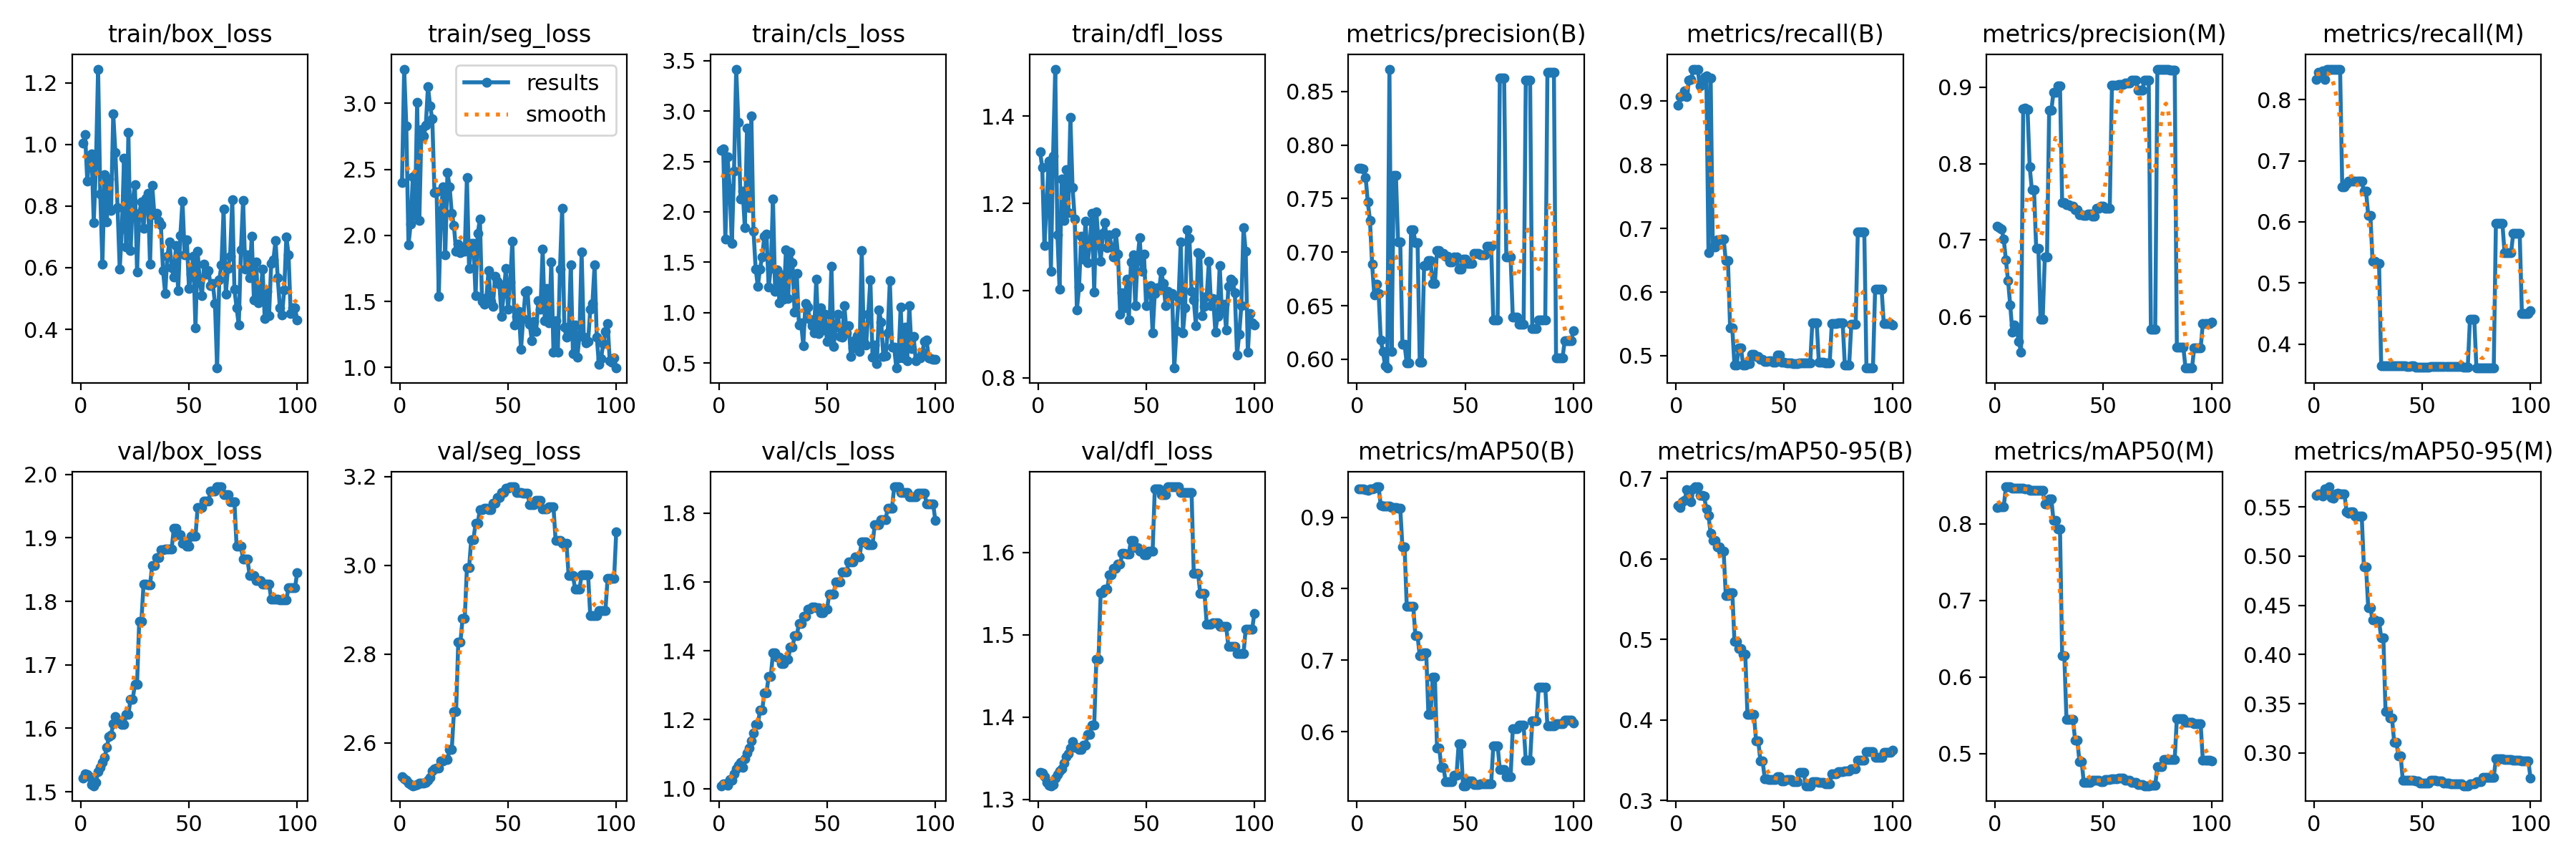

The file beside this chart, header and first rows:
epoch, train/box_loss, train/seg_loss, train/cls_loss, train/dfl_loss, metrics/precision(B), metrics/recall(B), metrics/mAP50(B), metrics/mAP50-95(B), metrics/precision(M), metrics/recall(M), metrics/mAP50(M), metrics/mAP50-95(M), val/box_loss, val/seg_loss, val/cls_loss, val/dfl_loss, lr/pg0, lr/pg1, lr/pg2
1, 1.004, 2.398, 2.608, 1.318, 0.778, 0.8937, 0.9393, 0.6669, 0.7176, 0.8333, 0.8215, 0.5615, 1.522, 2.524, 1.008, 1.333, 0, 0, 0
2, 1.032, 3.26, 2.627, 1.281, 0.7783, 0.9068, 0.9393, 0.6637, 0.7161, 0.8446, 0.8218, 0.5632, 1.528, 2.519, 1.014, 1.332, 1.1782e-06, 1.1782e-06, 1.1782e-06
3, 0.8815, 2.827, 1.727, 1.103, 0.7774, 0.9081, 0.9399, 0.6714, 0.7144, 0.8451, 0.822, 0.5627, 1.527, 2.517, 1.013, 1.328, 2.3329e-06, 2.3329e-06, 2.3329e-06
4, 0.9547, 1.93, 2.546, 1.199, 0.7698, 0.9155, 0.9391, 0.6727, 0.7013, 0.847, 0.8217, 0.5612, 1.523, 2.51, 1.01, 1.32, 3.464e-06, 3.464e-06, 3.464e-06
5, 0.9687, 2.084, 2.233, 1.297, 0.7471, 0.9066, 0.9379, 0.6866, 0.6738, 0.8333, 0.848, 0.5684, 1.511, 2.506, 1.026, 1.317, 4.5715e-06, 4.5715e-06, 4.5715e-06
6, 0.7467, 2.444, 1.687, 1.045, 0.7296, 0.9327, 0.9393, 0.6766, 0.6469, 0.85, 0.8481, 0.5684, 1.51, 2.504, 1.023, 1.317, 5.6555e-06, 5.6555e-06, 5.6555e-06
7, 0.9339, 2.152, 2.404, 1.309, 0.6887, 0.9333, 0.9397, 0.6707, 0.6148, 0.85, 0.8481, 0.5703, 1.515, 2.505, 1.043, 1.318, 6.7159e-06, 6.7159e-06, 6.7159e-06
8, 1.245, 3.01, 3.417, 1.508, 0.6598, 0.95, 0.9403, 0.6875, 0.5796, 0.85, 0.8467, 0.5595, 1.531, 2.506, 1.056, 1.326, 7.7527e-06, 7.7527e-06, 7.7527e-06
9, 0.8386, 2.112, 2.886, 1.128, 0.6699, 0.95, 0.9425, 0.6897, 0.5885, 0.85, 0.8462, 0.559, 1.539, 2.51, 1.068, 1.33, 8.766e-06, 8.766e-06, 8.766e-06
10, 0.6121, 2.804, 2.13, 1.003, 0.6616, 0.95, 0.9426, 0.6897, 0.5817, 0.85, 0.8464, 0.5632, 1.546, 2.51, 1.075, 1.334, 9.7557e-06, 9.7557e-06, 9.7557e-06
11, 0.9021, 2.753, 2.206, 1.256, 0.6179, 0.9237, 0.9162, 0.679, 0.5677, 0.85, 0.8463, 0.5638, 1.554, 2.51, 1.061, 1.337, 1.0722e-05, 1.0722e-05, 1.0722e-05
12, 0.7483, 2.834, 1.842, 1.16, 0.6072, 0.9311, 0.9161, 0.6793, 0.5528, 0.85, 0.846, 0.5631, 1.57, 2.511, 1.087, 1.344, 1.1664e-05, 1.1664e-05, 1.1664e-05
13, 0.8889, 3.128, 2.831, 1.278, 0.5939, 0.9371, 0.9157, 0.678, 0.8714, 0.6572, 0.8459, 0.563, 1.587, 2.516, 1.103, 1.352, 1.2584e-05, 1.2584e-05, 1.2584e-05
14, 0.7862, 2.979, 2.042, 1.179, 0.5918, 0.9397, 0.9157, 0.6624, 0.8721, 0.6571, 0.8457, 0.563, 1.589, 2.522, 1.118, 1.356, 1.3479e-05, 1.3479e-05, 1.3479e-05
15, 1.099, 2.883, 2.953, 1.397, 0.8709, 0.6622, 0.9155, 0.6541, 0.8709, 0.6622, 0.8458, 0.5452, 1.607, 2.537, 1.139, 1.363, 1.4351e-05, 1.4351e-05, 1.4351e-05
16, 0.9734, 2.327, 1.81, 1.237, 0.607, 0.9364, 0.9134, 0.6316, 0.7955, 0.6667, 0.8438, 0.5435, 1.619, 2.542, 1.161, 1.371, 1.5199e-05, 1.5199e-05, 1.5199e-05
17, 0.7955, 2.33, 1.434, 1.164, 0.7716, 0.6713, 0.9133, 0.6229, 0.7659, 0.6667, 0.8437, 0.5446, 1.612, 2.543, 1.185, 1.363, 1.6024e-05, 1.6024e-05, 1.6024e-05
18, 0.5942, 1.536, 1.264, 0.9556, 0.7716, 0.6713, 0.9133, 0.6229, 0.7659, 0.6667, 0.8437, 0.5446, 1.612, 2.543, 1.185, 1.363, 1.6825e-05, 1.6825e-05, 1.6825e-05
19, 0.7257, 2.188, 1.435, 1.008, 0.7092, 0.6826, 0.9126, 0.6148, 0.6893, 0.6667, 0.8432, 0.5403, 1.606, 2.559, 1.227, 1.361, 1.7603e-05, 1.7603e-05, 1.7603e-05
20, 0.9567, 2.368, 1.553, 1.124, 0.7092, 0.6826, 0.9126, 0.6148, 0.6893, 0.6667, 0.8432, 0.5403, 1.606, 2.559, 1.227, 1.361, 1.8357e-05, 1.8357e-05, 1.8357e-05
21, 0.6674, 1.852, 1.756, 1.073, 0.6138, 0.6833, 0.8589, 0.6097, 0.5965, 0.6667, 0.8438, 0.5405, 1.622, 2.562, 1.277, 1.366, 1.9088e-05, 1.9088e-05, 1.9088e-05
22, 1.04, 2.474, 1.78, 1.16, 0.6138, 0.6833, 0.8589, 0.6097, 0.5965, 0.6667, 0.8438, 0.5405, 1.622, 2.562, 1.277, 1.366, 1.9795e-05, 1.9795e-05, 1.9795e-05
23, 0.6547, 2.369, 1.252, 1.064, 0.5964, 0.6493, 0.7754, 0.5545, 0.6782, 0.65, 0.8262, 0.489, 1.646, 2.585, 1.327, 1.379, 2.0478e-05, 2.0478e-05, 2.0478e-05
24, 0.8174, 2.169, 1.441, 1.11, 0.5964, 0.6493, 0.7754, 0.5545, 0.6782, 0.65, 0.8262, 0.489, 1.646, 2.585, 1.327, 1.379, 2.1138e-05, 2.1138e-05, 2.1138e-05
25, 0.8694, 2.074, 2.127, 1.178, 0.7207, 0.5434, 0.7756, 0.5585, 0.8694, 0.6109, 0.8325, 0.4478, 1.669, 2.67, 1.394, 1.39, 2.1774e-05, 2.1774e-05, 2.1774e-05
26, 0.5869, 1.878, 1.213, 0.9972, 0.7207, 0.5434, 0.7756, 0.5585, 0.8694, 0.6109, 0.8325, 0.4478, 1.669, 2.67, 1.394, 1.39, 2.2387e-05, 2.2387e-05, 2.2387e-05
27, 0.7767, 1.934, 1.425, 1.181, 0.7091, 0.4856, 0.7338, 0.4979, 0.8936, 0.5359, 0.804, 0.4348, 1.768, 2.827, 1.382, 1.47, 2.2976e-05, 2.2976e-05, 2.2976e-05
28, 0.8128, 1.871, 1.098, 1.111, 0.7091, 0.4856, 0.7338, 0.4979, 0.8936, 0.5359, 0.804, 0.4348, 1.768, 2.827, 1.382, 1.47, 2.3542e-05, 2.3542e-05, 2.3542e-05
29, 0.7266, 1.893, 1.374, 1.068, 0.5976, 0.5125, 0.7061, 0.4888, 0.9018, 0.5325, 0.7929, 0.4337, 1.827, 2.88, 1.362, 1.552, 2.4084e-05, 2.4084e-05, 2.4084e-05
30, 0.826, 1.882, 1.135, 1.131, 0.5976, 0.5125, 0.7061, 0.4888, 0.9018, 0.5325, 0.7929, 0.4337, 1.827, 2.88, 1.362, 1.552, 2.4602e-05, 2.4602e-05, 2.4602e-05
31, 0.8426, 2.439, 1.624, 1.157, 0.6874, 0.4852, 0.7099, 0.4816, 0.7491, 0.3646, 0.6275, 0.4172, 1.826, 2.994, 1.375, 1.555, 2.5097e-05, 2.5097e-05, 2.5097e-05
32, 0.6105, 1.75, 1.138, 1.098, 0.6874, 0.4852, 0.7099, 0.4816, 0.7491, 0.3646, 0.6275, 0.4172, 1.826, 2.994, 1.375, 1.555, 2.5568e-05, 2.5568e-05, 2.5568e-05
33, 0.8681, 1.938, 1.605, 1.129, 0.6919, 0.488, 0.6241, 0.4068, 0.7464, 0.3647, 0.5443, 0.3424, 1.857, 3.058, 1.41, 1.573, 2.6016e-05, 2.6016e-05, 2.6016e-05
34, 0.7722, 1.94, 1.493, 1.1, 0.6919, 0.488, 0.6241, 0.4068, 0.7464, 0.3647, 0.5443, 0.3424, 1.857, 3.058, 1.41, 1.573, 2.644e-05, 2.644e-05, 2.644e-05
35, 0.7766, 1.545, 1.005, 1.078, 0.6705, 0.5024, 0.6758, 0.407, 0.7443, 0.3647, 0.5446, 0.3355, 1.869, 3.094, 1.443, 1.581, 2.6841e-05, 2.6841e-05, 2.6841e-05
36, 0.7513, 2.014, 1.386, 1.133, 0.6705, 0.5024, 0.6758, 0.407, 0.7443, 0.3647, 0.5446, 0.3355, 1.869, 3.094, 1.443, 1.581, 2.7218e-05, 2.7218e-05, 2.7218e-05
37, 0.7387, 2.124, 0.8776, 1.083, 0.7015, 0.4988, 0.5773, 0.3739, 0.74, 0.3646, 0.5173, 0.3107, 1.881, 3.126, 1.48, 1.586, 2.7572e-05, 2.7572e-05, 2.7572e-05
38, 0.5909, 1.501, 0.8994, 0.9456, 0.7015, 0.4988, 0.5773, 0.3739, 0.74, 0.3646, 0.5173, 0.3107, 1.881, 3.126, 1.48, 1.586, 2.7902e-05, 2.7902e-05, 2.7902e-05
39, 0.5159, 1.477, 0.674, 0.995, 0.6987, 0.4946, 0.5496, 0.3491, 0.733, 0.3645, 0.4899, 0.2969, 1.882, 3.129, 1.501, 1.599, 2.8208e-05, 2.8208e-05, 2.8208e-05
40, 0.6369, 1.53, 1.093, 0.9608, 0.6987, 0.4946, 0.5496, 0.3491, 0.733, 0.3645, 0.4899, 0.2969, 1.882, 3.129, 1.501, 1.599, 2.8491e-05, 2.8491e-05, 2.8491e-05
41, 0.6838, 1.734, 1.057, 1.026, 0.696, 0.4915, 0.5298, 0.3272, 0.7318, 0.3645, 0.4623, 0.272, 1.883, 3.125, 1.521, 1.599, 2.875e-05, 2.875e-05, 2.875e-05
42, 0.6, 1.498, 0.9322, 0.9321, 0.696, 0.4915, 0.5298, 0.3272, 0.7318, 0.3645, 0.4623, 0.272, 1.883, 3.125, 1.521, 1.599, 2.8986e-05, 2.8986e-05, 2.8986e-05
43, 0.5703, 1.463, 0.873, 1.066, 0.6908, 0.4924, 0.5294, 0.3262, 0.734, 0.3637, 0.4627, 0.2722, 1.915, 3.139, 1.528, 1.615, 2.9198e-05, 2.9198e-05, 2.9198e-05
44, 0.6724, 1.691, 0.8024, 1.082, 0.6908, 0.4924, 0.5294, 0.3262, 0.734, 0.3637, 0.4627, 0.2722, 1.915, 3.139, 1.528, 1.615, 2.9387e-05, 2.9387e-05, 2.9387e-05
45, 0.5255, 1.651, 1.331, 0.9659, 0.6953, 0.49, 0.5392, 0.3258, 0.7309, 0.3641, 0.4654, 0.2726, 1.905, 3.152, 1.524, 1.606, 2.9552e-05, 2.9552e-05, 2.9552e-05
46, 0.7054, 1.632, 0.7928, 1.068, 0.6953, 0.49, 0.5392, 0.3258, 0.7309, 0.3641, 0.4654, 0.2726, 1.905, 3.152, 1.524, 1.606, 2.9693e-05, 2.9693e-05, 2.9693e-05
47, 0.8169, 1.389, 1.048, 1.122, 0.6841, 0.5014, 0.5834, 0.3295, 0.741, 0.3625, 0.465, 0.2718, 1.892, 3.164, 1.512, 1.602, 2.9811e-05, 2.9811e-05, 2.9811e-05
48, 0.6411, 1.561, 0.8298, 1.044, 0.6841, 0.5014, 0.5834, 0.3295, 0.741, 0.3625, 0.465, 0.2718, 1.892, 3.164, 1.512, 1.602, 2.9906e-05, 2.9906e-05, 2.9906e-05
49, 0.6904, 1.749, 0.9833, 1.083, 0.6937, 0.4894, 0.5242, 0.3237, 0.7444, 0.3618, 0.4635, 0.2693, 1.887, 3.174, 1.522, 1.597, 2.9977e-05, 2.9977e-05, 2.9977e-05
50, 0.5334, 1.439, 0.712, 0.9658, 0.6937, 0.4894, 0.5242, 0.3237, 0.7444, 0.3618, 0.4635, 0.2693, 1.887, 3.174, 1.522, 1.597, 3.0024e-05, 3.0024e-05, 3.0024e-05
51, 0.5786, 1.649, 0.7762, 1.007, 0.6894, 0.4889, 0.531, 0.3259, 0.7418, 0.3619, 0.4663, 0.2698, 1.902, 3.177, 1.565, 1.602, 3.0048e-05, 3.0048e-05, 3.0048e-05
52, 0.6372, 1.957, 1.461, 1.011, 0.6894, 0.4889, 0.531, 0.3259, 0.7418, 0.3619, 0.4663, 0.2698, 1.902, 3.177, 1.565, 1.602, 3.0048e-05, 3.0048e-05, 3.0048e-05
53, 0.4047, 1.321, 0.6651, 0.9031, 0.6894, 0.4889, 0.531, 0.3259, 0.7418, 0.3619, 0.4663, 0.2698, 1.902, 3.177, 1.565, 1.602, 3.0024e-05, 3.0024e-05, 3.0024e-05
54, 0.6533, 1.388, 0.8567, 0.9936, 0.6987, 0.4882, 0.5259, 0.3236, 0.9023, 0.3629, 0.4671, 0.2722, 1.948, 3.165, 1.599, 1.677, 2.9977e-05, 2.9977e-05, 2.9977e-05
55, 0.5536, 1.425, 0.9852, 1.006, 0.6987, 0.4882, 0.5259, 0.3236, 0.9023, 0.3629, 0.4671, 0.2722, 1.948, 3.165, 1.599, 1.677, 2.9907e-05, 2.9907e-05, 2.9907e-05
56, 0.5098, 1.137, 0.7663, 1.001, 0.6987, 0.4882, 0.5259, 0.3236, 0.9023, 0.3629, 0.4671, 0.2722, 1.948, 3.165, 1.599, 1.677, 2.9812e-05, 2.9812e-05, 2.9812e-05
57, 0.6118, 1.37, 0.7577, 1.044, 0.6974, 0.4892, 0.527, 0.3346, 0.9033, 0.3631, 0.4682, 0.2718, 1.958, 3.163, 1.63, 1.671, 2.9695e-05, 2.9695e-05, 2.9695e-05
58, 0.5801, 1.572, 1.068, 1.016, 0.6974, 0.4892, 0.527, 0.3346, 0.9033, 0.3631, 0.4682, 0.2718, 1.958, 3.163, 1.63, 1.671, 2.9554e-05, 2.9554e-05, 2.9554e-05
59, 0.5916, 1.582, 0.7983, 0.9656, 0.6974, 0.4892, 0.527, 0.3346, 0.9033, 0.3631, 0.4682, 0.2718, 1.958, 3.163, 1.63, 1.671, 2.9389e-05, 2.9389e-05, 2.9389e-05
60, 0.5416, 1.328, 0.8694, 0.999, 0.7056, 0.489, 0.5273, 0.3181, 0.9056, 0.3633, 0.4655, 0.2693, 1.974, 3.137, 1.659, 1.68, 2.92e-05, 2.92e-05, 2.92e-05
... 40 more rows
